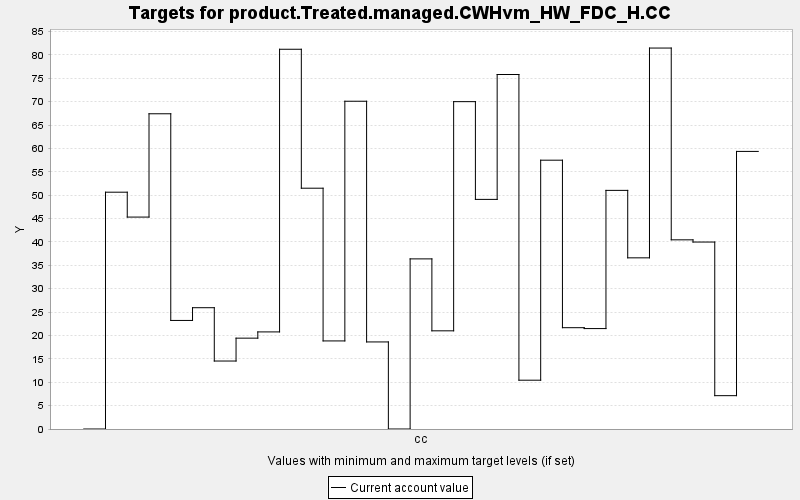

The data file committed next to this chart (first rows):
TARGET, PERIOD, YEAR, PERIODWIDTH, MINIMUM, MAXIMUM, MINWEIGHT, MAXWEIGHT, CURRENT, SUMMARY
product.Treated.managed.CWHvm_HW_FDC_H.C…, 0, 0, 10.0, 0.0, 10000, 1.0, 1.0, 0.0, 0.0
product.Treated.managed.CWHvm_HW_FDC_H.C…, 1, 10, 10.0, 0.0, 10000, 1.0, 1.0, 50.64, 0.0
product.Treated.managed.CWHvm_HW_FDC_H.C…, 2, 20, 10.0, 0.0, 10000, 1.0, 1.0, 45.32, 0.0
product.Treated.managed.CWHvm_HW_FDC_H.C…, 3, 30, 10.0, 0.0, 10000, 1.0, 1.0, 67.41, 0.0
product.Treated.managed.CWHvm_HW_FDC_H.C…, 4, 40, 10.0, 0.0, 10000, 1.0, 1.0, 23.22, 0.0
product.Treated.managed.CWHvm_HW_FDC_H.C…, 5, 50, 10.0, 0.0, 10000, 1.0, 1.0, 25.94, 0.0
product.Treated.managed.CWHvm_HW_FDC_H.C…, 6, 60, 10.0, 0.0, 10000, 1.0, 1.0, 14.54, 0.0
product.Treated.managed.CWHvm_HW_FDC_H.C…, 7, 70, 10.0, 0.0, 10000, 1.0, 1.0, 19.43, 0.0
product.Treated.managed.CWHvm_HW_FDC_H.C…, 8, 80, 10.0, 0.0, 10000, 1.0, 1.0, 20.76, 0.0
product.Treated.managed.CWHvm_HW_FDC_H.C…, 9, 90, 10.0, 0.0, 10000, 1.0, 1.0, 81.21, 0.0
product.Treated.managed.CWHvm_HW_FDC_H.C…, 10, 100, 10.0, 0.0, 10000, 1.0, 1.0, 51.49, 0.0
product.Treated.managed.CWHvm_HW_FDC_H.C…, 11, 110, 10.0, 0.0, 10000, 1.0, 1.0, 18.83, 0.0
product.Treated.managed.CWHvm_HW_FDC_H.C…, 12, 120, 10.0, 0.0, 10000, 1.0, 1.0, 70.09, 0.0
product.Treated.managed.CWHvm_HW_FDC_H.C…, 13, 130, 10.0, 0.0, 10000, 1.0, 1.0, 18.62, 0.0
product.Treated.managed.CWHvm_HW_FDC_H.C…, 14, 140, 10.0, 0.0, 10000, 1.0, 1.0, 0.0, 0.0
product.Treated.managed.CWHvm_HW_FDC_H.C…, 15, 150, 10.0, 0.0, 10000, 1.0, 1.0, 36.38, 0.0
product.Treated.managed.CWHvm_HW_FDC_H.C…, 16, 160, 10.0, 0.0, 10000, 1.0, 1.0, 21, 0.0
product.Treated.managed.CWHvm_HW_FDC_H.C…, 17, 170, 10.0, 0.0, 10000, 1.0, 1.0, 70, 0.0
product.Treated.managed.CWHvm_HW_FDC_H.C…, 18, 180, 10.0, 0.0, 10000, 1.0, 1.0, 49.1, 0.0
product.Treated.managed.CWHvm_HW_FDC_H.C…, 19, 190, 10.0, 0.0, 10000, 1.0, 1.0, 75.81, 0.0
product.Treated.managed.CWHvm_HW_FDC_H.C…, 20, 200, 10.0, 0.0, 10000, 1.0, 1.0, 10.44, 0.0
product.Treated.managed.CWHvm_HW_FDC_H.C…, 21, 210, 10.0, 0.0, 10000, 1.0, 1.0, 57.48, 0.0
product.Treated.managed.CWHvm_HW_FDC_H.C…, 22, 220, 10.0, 0.0, 10000, 1.0, 1.0, 21.67, 0.0
product.Treated.managed.CWHvm_HW_FDC_H.C…, 23, 230, 10.0, 0.0, 10000, 1.0, 1.0, 21.48, 0.0
product.Treated.managed.CWHvm_HW_FDC_H.C…, 24, 240, 10.0, 0.0, 10000, 1.0, 1.0, 51.03, 0.0
product.Treated.managed.CWHvm_HW_FDC_H.C…, 25, 250, 10.0, 0.0, 10000, 1.0, 1.0, 36.6, 0.0
product.Treated.managed.CWHvm_HW_FDC_H.C…, 26, 260, 10.0, 0.0, 10000, 1.0, 1.0, 81.46, 0.0
product.Treated.managed.CWHvm_HW_FDC_H.C…, 27, 270, 10.0, 0.0, 10000, 1.0, 1.0, 40.45, 0.0
product.Treated.managed.CWHvm_HW_FDC_H.C…, 28, 280, 10.0, 0.0, 10000, 1.0, 1.0, 39.98, 0.0
product.Treated.managed.CWHvm_HW_FDC_H.C…, 29, 290, 10.0, 0.0, 10000, 1.0, 1.0, 7.129, 0.0
product.Treated.managed.CWHvm_HW_FDC_H.C…, 30, 300, 10.0, 0.0, 10000, 1.0, 1.0, 59.36, 0.0
